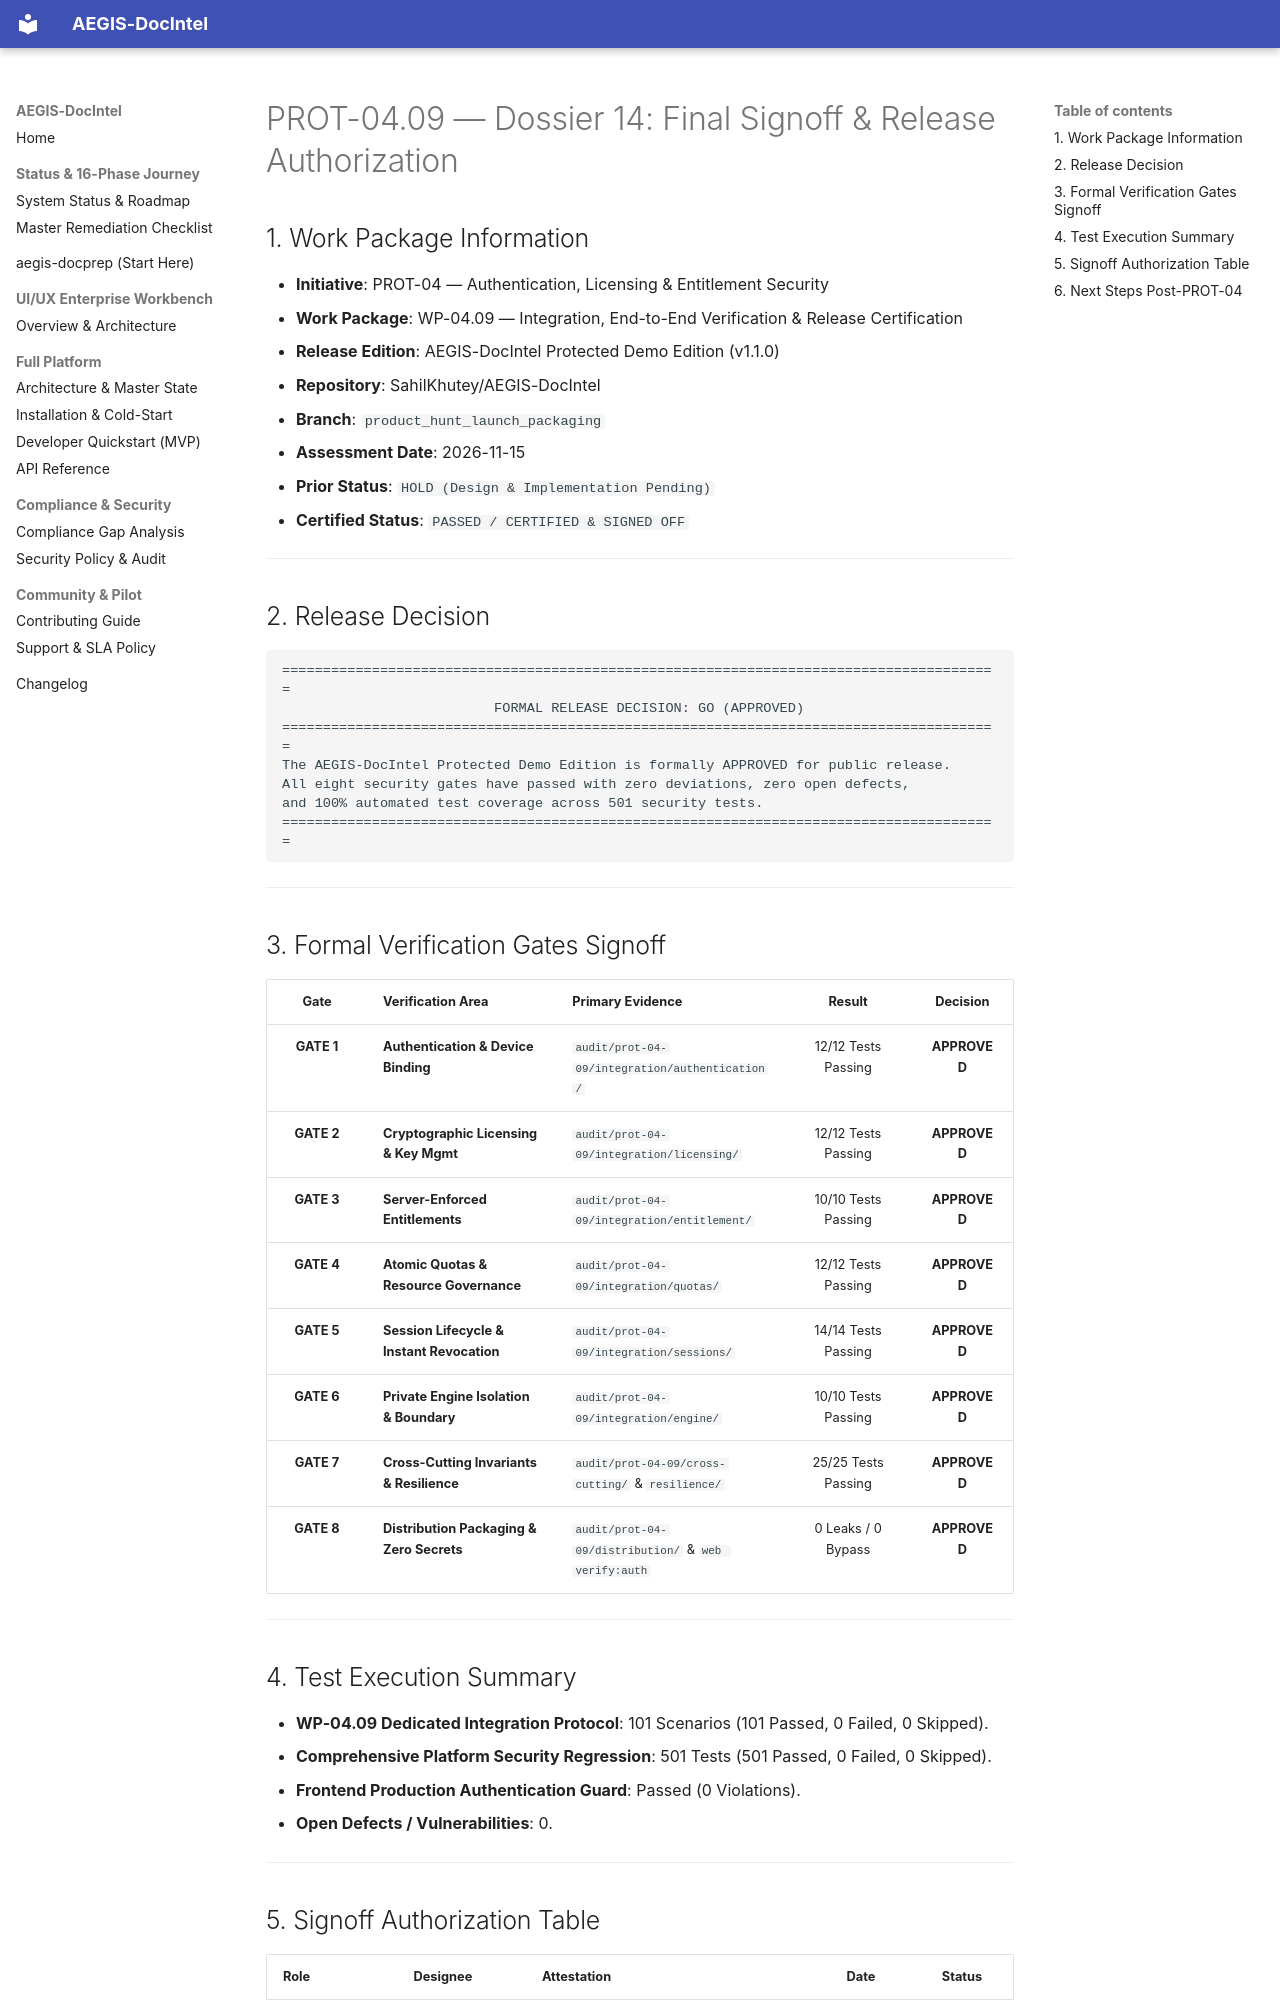

repository: SahilKhutey/AEGIS-DocIntel · page: distribution/prot-04-auth-licensing/wp-04-09-integration-certification/14_WP_04_09_SIGNOFF/index.html · generator: mkdocs

# PROT-04.09 — Dossier 14: Final Signoff & Release Authorization

## 1. Work Package Information

- **Initiative**: PROT-04 — Authentication, Licensing & Entitlement Security
- **Work Package**: WP-04.09 — Integration, End-to-End Verification & Release Certification
- **Release Edition**: AEGIS-DocIntel Protected Demo Edition (v1.1.0)
- **Repository**: SahilKhutey/AEGIS-DocIntel
- **Branch**: `product_hunt_launch_packaging`
- **Assessment Date**: 2026-11-15
- **Prior Status**: `HOLD (Design & Implementation Pending)`
- **Certified Status**: `PASSED / CERTIFIED & SIGNED OFF`

---

## 2. Release Decision

```
========================================================================================
                          FORMAL RELEASE DECISION: GO (APPROVED)
========================================================================================
The AEGIS-DocIntel Protected Demo Edition is formally APPROVED for public release.
All eight security gates have passed with zero deviations, zero open defects,
and 100% automated test coverage across 501 security tests.
========================================================================================
```

---

## 3. Formal Verification Gates Signoff

| Gate | Verification Area | Primary Evidence | Result | Decision |
| :---: | :--- | :--- | :---: | :---: |
| **GATE 1** | **Authentication & Device Binding** | `audit/prot-04-09/integration/authentication/` | 12/12 Tests Passing | **APPROVED** |
| **GATE 2** | **Cryptographic Licensing & Key Mgmt**| `audit/prot-04-09/integration/licensing/` | 12/12 Tests Passing | **APPROVED** |
| **GATE 3** | **Server-Enforced Entitlements** | `audit/prot-04-09/integration/entitlement/` | 10/10 Tests Passing | **APPROVED** |
| **GATE 4** | **Atomic Quotas & Resource Governance**| `audit/prot-04-09/integration/quotas/` | 12/12 Tests Passing | **APPROVED** |
| **GATE 5** | **Session Lifecycle & Instant Revocation**| `audit/prot-04-09/integration/sessions/` | 14/14 Tests Passing | **APPROVED** |
| **GATE 6** | **Private Engine Isolation & Boundary** | `audit/prot-04-09/integration/engine/` | 10/10 Tests Passing | **APPROVED** |
| **GATE 7** | **Cross-Cutting Invariants & Resilience**| `audit/prot-04-09/cross-cutting/` & `resilience/` | 25/25 Tests Passing | **APPROVED** |
| **GATE 8** | **Distribution Packaging & Zero Secrets**| `audit/prot-04-09/distribution/` & `web verify:auth` | 0 Leaks / 0 Bypass | **APPROVED** |

---

## 4. Test Execution Summary

- **WP-04.09 Dedicated Integration Protocol**: 101 Scenarios (101 Passed, 0 Failed, 0 Skipped).
- **Comprehensive Platform Security Regression**: 501 Tests (501 Passed, 0 Failed, 0 Skipped).
- **Frontend Production Authentication Guard**: Passed (0 Violations).
- **Open Defects / Vulnerabilities**: 0.

---
